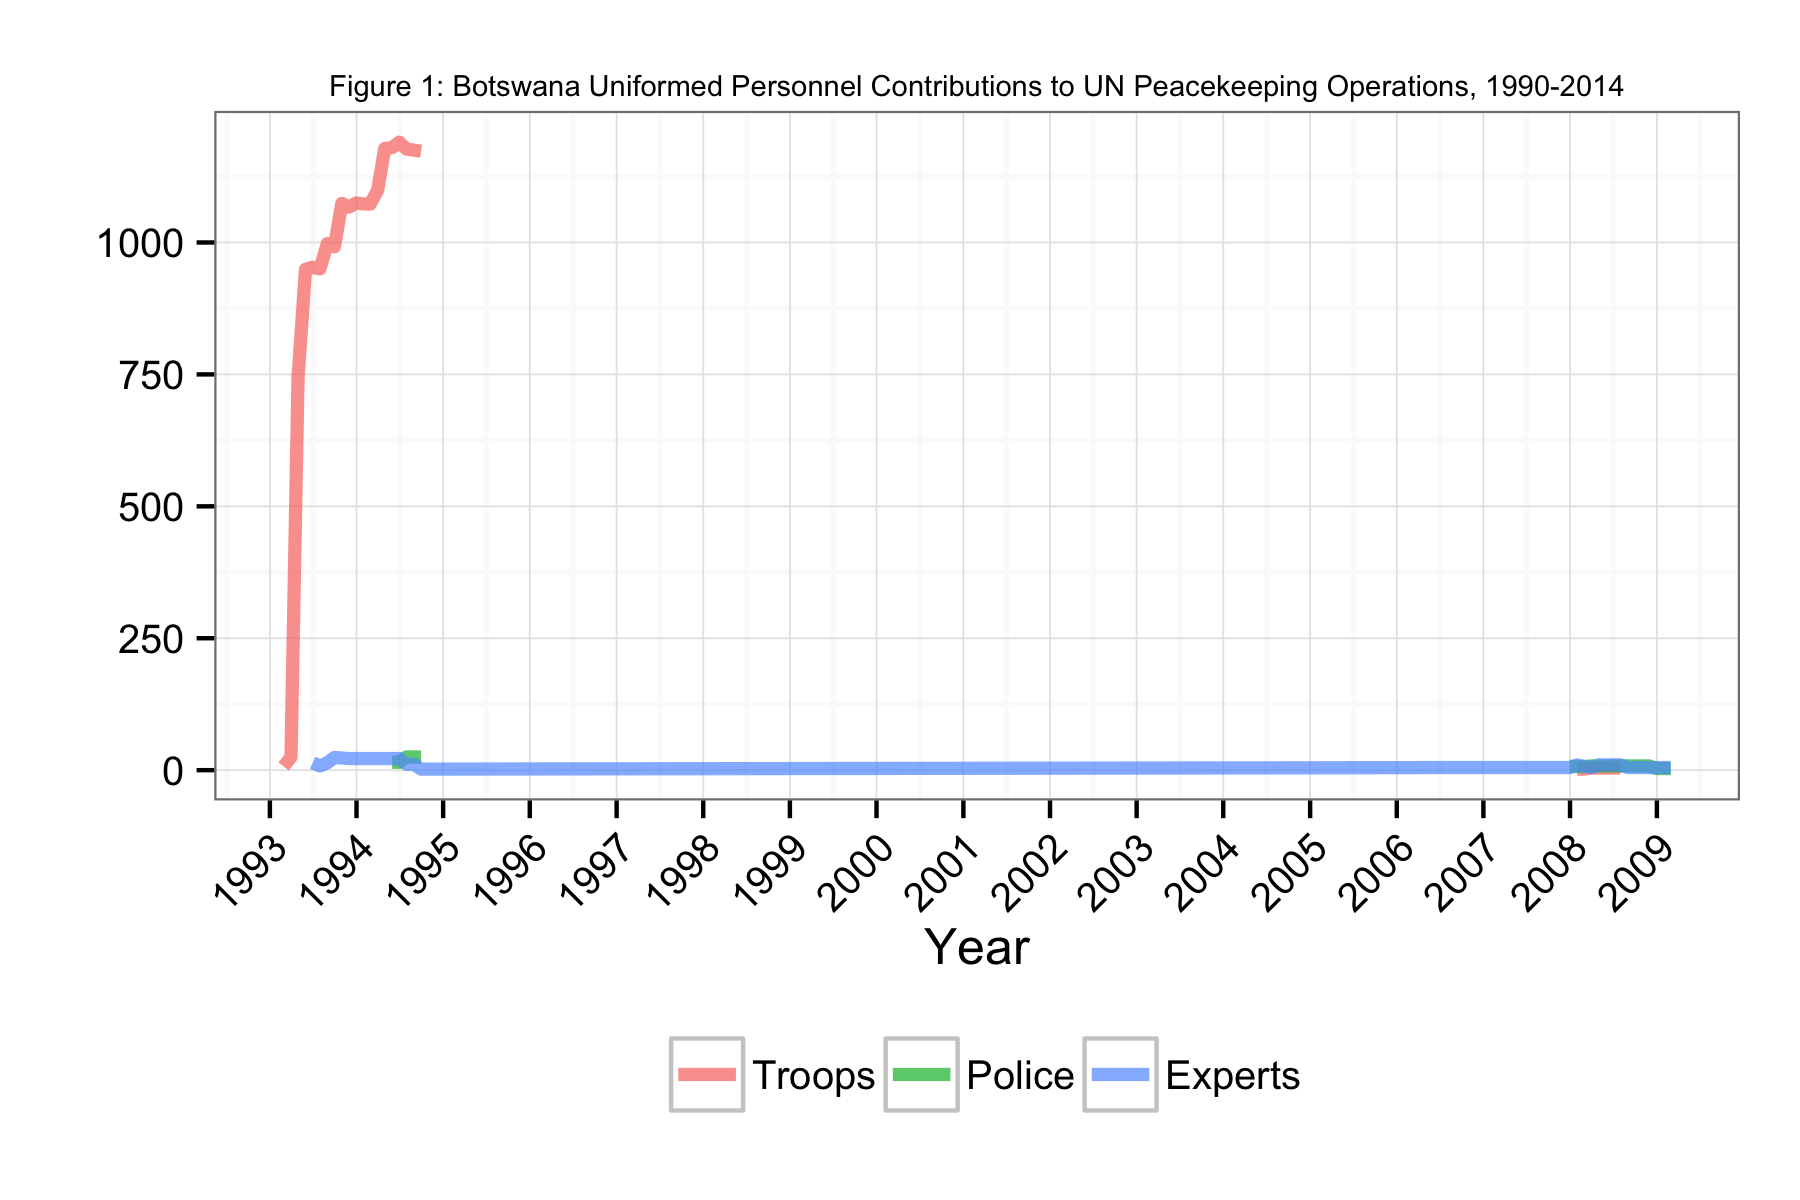

The data file committed next to this chart (first rows):
Date, Troops, Police, Experts
1993-02-28, 7, NA, NA
1993-03-31, 25, NA, NA
1993-04-30, 746, NA, NA
1993-05-31, 949, NA, NA
1993-06-30, 953, NA, 14
1993-07-31, 950, NA, 8
1993-08-31, 998, NA, 14
1993-09-30, 992, NA, 24
1993-10-31, 1074, NA, 23
1993-11-30, 1067, NA, 22
1993-12-31, 1075, NA, 22
1994-01-31, 1073, NA, 22
1994-02-28, 1073, NA, 22
1994-03-31, 1099, NA, 22
1994-04-30, 1178, NA, 22
1994-05-31, 1180, 15, 22
1994-06-30, 1190, 15, 22
1994-07-31, 1177, 25, 11
1994-08-31, 1175, 25, 11
1994-09-30, 1173, 25, 2
2006-03-31, NA, NA, 5
2006-04-30, NA, NA, 5
2006-05-31, NA, NA, 5
2006-06-30, NA, NA, 5
2006-07-31, NA, NA, 5
2006-08-31, NA, NA, 5
2006-09-30, NA, NA, 5
2006-10-31, NA, NA, 5
2006-11-30, NA, NA, 5
2006-12-31, NA, NA, 5
2007-01-31, NA, NA, 5
2007-03-31, NA, NA, 5
2007-04-30, NA, NA, 5
2007-05-31, NA, NA, 5
2007-06-30, NA, NA, 5
2007-07-31, NA, NA, 5
2007-08-31, NA, NA, 5
2007-09-30, NA, NA, 5
2007-10-31, NA, NA, 5
2007-11-30, NA, NA, 5
2007-12-31, NA, 7, 5
2008-01-31, 2, 7, 10
2008-02-28, 2, 7, 7
2008-03-31, 4, 8, 5
2008-04-30, 4, 8, 10
2008-05-31, 4, 8, 10
2008-06-30, 4, 8, 10
2008-07-31, 4, 8, 10
2008-08-31, NA, 8, 5
2008-09-30, NA, 8, 5
2008-10-31, NA, 8, 5
2008-11-30, NA, 8, 5
2008-12-31, NA, 3, 5
2009-01-31, NA, 3, 5
2009-02-28, NA, 3, 5
